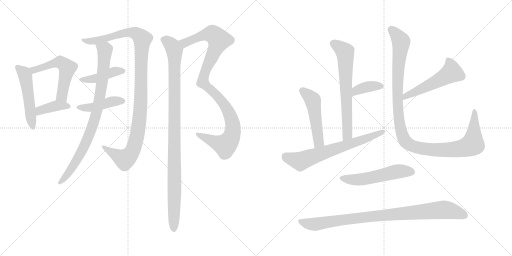
t = 0.00 s
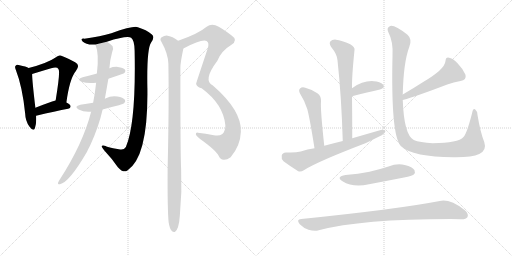
t = 2.75 s
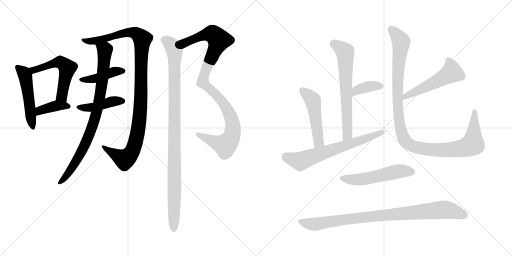
t = 5.49 s
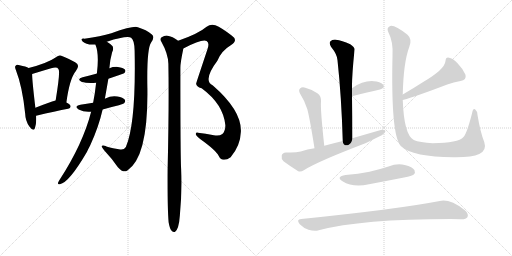
t = 8.23 s
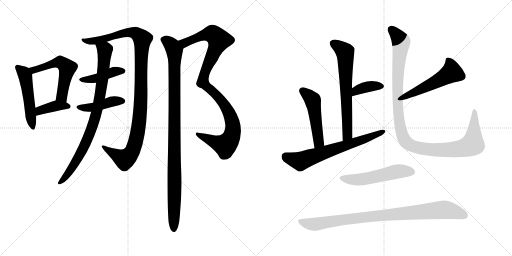
t = 10.98 s
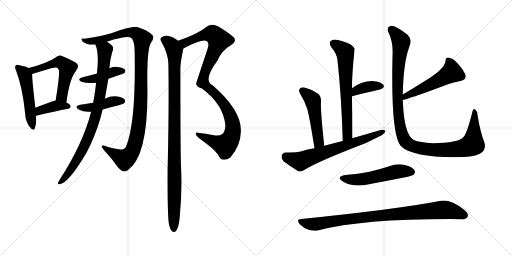
t = 13.72 s

The animated SVG that drew these frames (rendered in a browser with its animation timeline set to each time). Animation: 17 CSS @keyframes rules; one cycle of 13.72 s.

<svg version="1.1" viewBox="0 0 2048 1024" xmlns="http://www.w3.org/2000/svg">
  <g stroke="lightgray" stroke-dasharray="1,1" stroke-width="1" transform="scale(4, 4)">
    <line x1="0" y1="0" x2="256" y2="256"></line>
    <line x1="256" y1="0" x2="0" y2="256"></line>
    <line x1="128" y1="0" x2="128" y2="256"></line>
    <line x1="0" y1="128" x2="256" y2="128"></line>
    <line x1="256" y1="0" x2="512" y2="256"></line>
    <line x1="512" y1="0" x2="256" y2="256"></line>
    <line x1="384" y1="0" x2="384" y2="256"></line>
    <line x1="256" y1="128" x2="512" y2="128"></line>
  </g>
<g transform="scale(1, -1) translate(0, -850)">
   <style type="text/css">
    @keyframes keyframes0 {
      from {
       stroke: black;
       stroke-dashoffset: 506;
       stroke-width: 128;
       }
       62% {
       animation-timing-function: step-end;
       stroke: black;
       stroke-dashoffset: 0;
       stroke-width: 128;
       }
       to {
       stroke: black;
       stroke-width: 1024;
       }
       }
       #make-me-a-hanzi-animation-0 {
         animation: keyframes0 0.661784s both;
         animation-delay: 0.000000s;
         animation-timing-function: linear;
       }
    @keyframes keyframes1 {
      from {
       stroke: black;
       stroke-dashoffset: 550;
       stroke-width: 128;
       }
       64% {
       animation-timing-function: step-end;
       stroke: black;
       stroke-dashoffset: 0;
       stroke-width: 128;
       }
       to {
       stroke: black;
       stroke-width: 1024;
       }
       }
       #make-me-a-hanzi-animation-1 {
         animation: keyframes1 0.697591s both;
         animation-delay: 0.661784s;
         animation-timing-function: linear;
       }
    @keyframes keyframes2 {
      from {
       stroke: black;
       stroke-dashoffset: 389;
       stroke-width: 128;
       }
       56% {
       animation-timing-function: step-end;
       stroke: black;
       stroke-dashoffset: 0;
       stroke-width: 128;
       }
       to {
       stroke: black;
       stroke-width: 1024;
       }
       }
       #make-me-a-hanzi-animation-2 {
         animation: keyframes2 0.566569s both;
         animation-delay: 1.359375s;
         animation-timing-function: linear;
       }
    @keyframes keyframes3 {
      from {
       stroke: black;
       stroke-dashoffset: 1094;
       stroke-width: 128;
       }
       78% {
       animation-timing-function: step-end;
       stroke: black;
       stroke-dashoffset: 0;
       stroke-width: 128;
       }
       to {
       stroke: black;
       stroke-width: 1024;
       }
       }
       #make-me-a-hanzi-animation-3 {
         animation: keyframes3 1.140299s both;
         animation-delay: 1.925944s;
         animation-timing-function: linear;
       }
    @keyframes keyframes4 {
      from {
       stroke: black;
       stroke-dashoffset: 425;
       stroke-width: 128;
       }
       58% {
       animation-timing-function: step-end;
       stroke: black;
       stroke-dashoffset: 0;
       stroke-width: 128;
       }
       to {
       stroke: black;
       stroke-width: 1024;
       }
       }
       #make-me-a-hanzi-animation-4 {
         animation: keyframes4 0.595866s both;
         animation-delay: 3.066243s;
         animation-timing-function: linear;
       }
    @keyframes keyframes5 {
      from {
       stroke: black;
       stroke-dashoffset: 432;
       stroke-width: 128;
       }
       58% {
       animation-timing-function: step-end;
       stroke: black;
       stroke-dashoffset: 0;
       stroke-width: 128;
       }
       to {
       stroke: black;
       stroke-width: 1024;
       }
       }
       #make-me-a-hanzi-animation-5 {
         animation: keyframes5 0.601562s both;
         animation-delay: 3.662109s;
         animation-timing-function: linear;
       }
    @keyframes keyframes6 {
      from {
       stroke: black;
       stroke-dashoffset: 859;
       stroke-width: 128;
       }
       74% {
       animation-timing-function: step-end;
       stroke: black;
       stroke-dashoffset: 0;
       stroke-width: 128;
       }
       to {
       stroke: black;
       stroke-width: 1024;
       }
       }
       #make-me-a-hanzi-animation-6 {
         animation: keyframes6 0.949056s both;
         animation-delay: 4.263671s;
         animation-timing-function: linear;
       }
    @keyframes keyframes7 {
      from {
       stroke: black;
       stroke-dashoffset: 1029;
       stroke-width: 128;
       }
       77% {
       animation-timing-function: step-end;
       stroke: black;
       stroke-dashoffset: 0;
       stroke-width: 128;
       }
       to {
       stroke: black;
       stroke-width: 1024;
       }
       }
       #make-me-a-hanzi-animation-7 {
         animation: keyframes7 1.087402s both;
         animation-delay: 5.212727s;
         animation-timing-function: linear;
       }
    @keyframes keyframes8 {
      from {
       stroke: black;
       stroke-dashoffset: 1036;
       stroke-width: 128;
       }
       77% {
       animation-timing-function: step-end;
       stroke: black;
       stroke-dashoffset: 0;
       stroke-width: 128;
       }
       to {
       stroke: black;
       stroke-width: 1024;
       }
       }
       #make-me-a-hanzi-animation-8 {
         animation: keyframes8 1.093099s both;
         animation-delay: 6.300129s;
         animation-timing-function: linear;
       }
    @keyframes keyframes9 {
      from {
       stroke: black;
       stroke-dashoffset: 667;
       stroke-width: 128;
       }
       68% {
       animation-timing-function: step-end;
       stroke: black;
       stroke-dashoffset: 0;
       stroke-width: 128;
       }
       to {
       stroke: black;
       stroke-width: 1024;
       }
       }
       #make-me-a-hanzi-animation-9 {
         animation: keyframes9 0.792806s both;
         animation-delay: 7.393228s;
         animation-timing-function: linear;
       }
    @keyframes keyframes10 {
      from {
       stroke: black;
       stroke-dashoffset: 375;
       stroke-width: 128;
       }
       55% {
       animation-timing-function: step-end;
       stroke: black;
       stroke-dashoffset: 0;
       stroke-width: 128;
       }
       to {
       stroke: black;
       stroke-width: 1024;
       }
       }
       #make-me-a-hanzi-animation-10 {
         animation: keyframes10 0.555176s both;
         animation-delay: 8.186034s;
         animation-timing-function: linear;
       }
    @keyframes keyframes11 {
      from {
       stroke: black;
       stroke-dashoffset: 498;
       stroke-width: 128;
       }
       62% {
       animation-timing-function: step-end;
       stroke: black;
       stroke-dashoffset: 0;
       stroke-width: 128;
       }
       to {
       stroke: black;
       stroke-width: 1024;
       }
       }
       #make-me-a-hanzi-animation-11 {
         animation: keyframes11 0.655273s both;
         animation-delay: 8.741210s;
         animation-timing-function: linear;
       }
    @keyframes keyframes12 {
      from {
       stroke: black;
       stroke-dashoffset: 672;
       stroke-width: 128;
       }
       69% {
       animation-timing-function: step-end;
       stroke: black;
       stroke-dashoffset: 0;
       stroke-width: 128;
       }
       to {
       stroke: black;
       stroke-width: 1024;
       }
       }
       #make-me-a-hanzi-animation-12 {
         animation: keyframes12 0.796875s both;
         animation-delay: 9.396483s;
         animation-timing-function: linear;
       }
    @keyframes keyframes13 {
      from {
       stroke: black;
       stroke-dashoffset: 526;
       stroke-width: 128;
       }
       63% {
       animation-timing-function: step-end;
       stroke: black;
       stroke-dashoffset: 0;
       stroke-width: 128;
       }
       to {
       stroke: black;
       stroke-width: 1024;
       }
       }
       #make-me-a-hanzi-animation-13 {
         animation: keyframes13 0.678060s both;
         animation-delay: 10.193358s;
         animation-timing-function: linear;
       }
    @keyframes keyframes14 {
      from {
       stroke: black;
       stroke-dashoffset: 1131;
       stroke-width: 128;
       }
       79% {
       animation-timing-function: step-end;
       stroke: black;
       stroke-dashoffset: 0;
       stroke-width: 128;
       }
       to {
       stroke: black;
       stroke-width: 1024;
       }
       }
       #make-me-a-hanzi-animation-14 {
         animation: keyframes14 1.170410s both;
         animation-delay: 10.871418s;
         animation-timing-function: linear;
       }
    @keyframes keyframes15 {
      from {
       stroke: black;
       stroke-dashoffset: 533;
       stroke-width: 128;
       }
       63% {
       animation-timing-function: step-end;
       stroke: black;
       stroke-dashoffset: 0;
       stroke-width: 128;
       }
       to {
       stroke: black;
       stroke-width: 1024;
       }
       }
       #make-me-a-hanzi-animation-15 {
         animation: keyframes15 0.683757s both;
         animation-delay: 12.041828s;
         animation-timing-function: linear;
       }
    @keyframes keyframes16 {
      from {
       stroke: black;
       stroke-dashoffset: 918;
       stroke-width: 128;
       }
       75% {
       animation-timing-function: step-end;
       stroke: black;
       stroke-dashoffset: 0;
       stroke-width: 128;
       }
       to {
       stroke: black;
       stroke-width: 1024;
       }
       }
       #make-me-a-hanzi-animation-16 {
         animation: keyframes16 0.997070s both;
         animation-delay: 12.725585s;
         animation-timing-function: linear;
       }
</style>
<path d="M 114.5 578.5 Q 104.5 584.5 78.5 589.5 Q 66.5 593.5 63.5 588.5 Q 56.5 584.5 64.5 567.5 Q 89.5 503.5 100.5 397.5 Q 101.5 366.5 117.5 344.5 Q 133.5 322.5 139.5 337.5 Q 146.5 355.5 144.5 387.5 L 141.5 419.5 Q 128.5 528.5 128.5 554.5 C 127.5 572.5 127.5 572.5 114.5 578.5 Z" fill="lightgray"></path> 
<path d="M 265.5 440.5 Q 278.5 536.5 303.5 566.5 Q 322.5 590.5 300.5 601.5 Q 243.5 629.5 238.5 628.5 Q 231.5 627.5 225.5 622.5 Q 189.5 597.5 114.5 578.5 C 85.5 570.5 99.5 545.5 128.5 554.5 Q 170.5 567.5 204.5 577.5 Q 228.5 584.5 233.5 574.5 Q 242.5 568.5 222.5 448.5 C 217.5 418.5 261.5 410.5 265.5 440.5 Z" fill="lightgray"></path> 
<path d="M 144.5 387.5 Q 222.5 406.5 272.5 415.5 Q 282.5 416.5 282.5 425.5 Q 282.5 431.5 265.5 440.5 C 243.5 452.5 243.5 452.5 222.5 448.5 Q 215.5 447.5 208.5 444.5 Q 171.5 431.5 141.5 419.5 C 113.5 408.5 115.5 380.5 144.5 387.5 Z" fill="lightgray"></path> 
<path d="M 427.5 683.5 Q 506.5 708.5 524.5 699.5 Q 537.5 690.5 538.5 648.5 Q 544.5 357.5 503.5 262.5 Q 494.5 247.5 475.5 253.5 Q 420.5 262.5 422.5 266.5 Q 394.5 273.5 416.5 249.5 Q 447.5 216.5 471.5 181.5 Q 493.5 156.5 509.5 168.5 Q 593.5 222.5 589.5 498.5 Q 586.5 654.5 604.5 680.5 Q 620.5 702.5 607.5 712.5 Q 585.5 731.5 551.5 741.5 Q 535.5 748.5 445.5 717.5 Q 403.5 705.5 337.5 695.5 Q 318.5 696.5 330.5 684.5 Q 345.5 669.5 381.5 672.5 L 427.5 683.5 Z" fill="lightgray"></path> 
<path d="M 433.5 535.5 Q 452.5 542.5 477.5 550.5 Q 495.5 556.5 498.5 559.5 Q 504.5 566.5 499.5 572.5 Q 493.5 579.5 471.5 582.5 Q 452.5 583.5 437.5 577.5 L 387.5 556.5 Q 386.5 556.5 384.5 555.5 Q 359.5 548.5 330.5 541.5 Q 305.5 534.5 325.5 523.5 Q 352.5 514.5 384.5 519.5 L 433.5 535.5 Z" fill="lightgray"></path> 
<path d="M 410.5 412.5 Q 440.5 421.5 475.5 429.5 Q 494.5 435.5 496.5 437.5 Q 503.5 444.5 499.5 451.5 Q 492.5 460.5 469.5 464.5 Q 444.5 468.5 421.5 456.5 Q 420.5 456.5 419.5 455.5 L 372.5 439.5 Q 347.5 435.5 321.5 431.5 Q 293.5 424.5 314.5 412.5 Q 336.5 400.5 364.5 403.5 L 410.5 412.5 Z" fill="lightgray"></path> 
<path d="M 364.5 403.5 Q 331.5 274.5 238.5 131.5 Q 234.5 125.5 232.5 120.5 Q 229.5 110.5 239.5 113.5 Q 276.5 120.5 347.5 242.5 Q 353.5 255.5 360.5 268.5 Q 394.5 341.5 410.5 412.5 L 419.5 455.5 Q 426.5 495.5 433.5 535.5 L 437.5 577.5 Q 440.5 614.5 448.5 641.5 Q 455.5 653.5 450.5 665.5 Q 441.5 675.5 427.5 683.5 C 402.5 700.5 372.5 701.5 381.5 672.5 Q 397.5 635.5 387.5 556.5 L 384.5 519.5 Q 380.5 479.5 372.5 439.5 L 364.5 403.5 Z" fill="lightgray"></path> 
<path d="M 733.5 656.5 Q 808.5 695.5 826.5 686.5 Q 838.5 679.5 830.5 655.5 Q 784.5 517.5 784.5 516.5 Q 784.5 503.5 806.5 497.5 Q 893.5 433.5 901.5 349.5 Q 901.5 325.5 889.5 314.5 Q 877.5 305.5 855.5 309.5 Q 821.5 316.5 791.5 319.5 Q 782.5 320.5 783.5 313.5 Q 784.5 306.5 800.5 294.5 Q 863.5 249.5 874.5 227.5 Q 881.5 212.5 894.5 211.5 Q 907.5 210.5 922.5 221.5 Q 961.5 267.5 963.5 323.5 Q 967.5 407.5 851.5 508.5 Q 809.5 527.5 869.5 607.5 Q 885.5 647.5 924.5 670.5 Q 954.5 689.5 926.5 708.5 Q 886.5 739.5 861.5 749.5 Q 842.5 755.5 826.5 743.5 Q 793.5 715.5 712.5 687.5 C 684.5 677.5 706.5 643.5 733.5 656.5 Z" fill="lightgray"></path> 
<path d="M 674.5 -38.5 Q 678.5 -63.5 686.5 -72.5 Q 692.5 -79.5 699.5 -77.5 Q 715.5 -67.5 719.5 -10.5 Q 728.5 83.5 724.5 174.5 Q 721.5 226.5 721.5 579.5 Q 721.5 600.5 733.5 656.5 C 736.5 672.5 736.5 672.5 712.5 687.5 Q 687.5 705.5 674.5 706.5 Q 661.5 710.5 646.5 701.5 Q 637.5 694.5 645.5 683.5 Q 672.5 635.5 673.5 595.5 Q 676.5 432.5 670.5 174.5 Q 669.5 14.5 674.5 -38.5 Z" fill="lightgray"></path> 
<path d="M 1409.0 297.5 Q 1409.0 384.5 1408.0 465.5 L 1408.0 497.5 Q 1407.0 542.5 1418.0 650.5 Q 1421.0 660.5 1401.0 673.5 Q 1367.0 689.5 1344.0 691.5 Q 1328.0 692.5 1322.0 685.5 Q 1315.0 678.5 1324.0 663.5 Q 1349.0 632.5 1350.0 609.5 Q 1366.0 461.5 1371.0 286.5 C 1372.0 256.5 1409.0 267.5 1409.0 297.5 Z" fill="lightgray"></path> 
<path d="M 1408.0 465.5 Q 1472.0 481.5 1520.0 492.5 Q 1542.0 499.5 1533.0 511.5 Q 1520.0 524.5 1495.0 525.5 Q 1452.0 528.5 1408.0 497.5 C 1383.0 480.5 1379.0 458.5 1408.0 465.5 Z" fill="lightgray"></path> 
<path d="M 1297.0 267.5 Q 1281.0 414.5 1284.0 444.5 Q 1285.0 466.5 1271.0 476.5 Q 1249.0 492.5 1221.0 499.5 Q 1208.0 503.5 1200.0 496.5 Q 1193.0 490.5 1200.0 476.5 Q 1219.0 446.5 1229.0 414.5 Q 1238.0 383.5 1258.0 257.5 C 1263.0 227.5 1300.0 237.5 1297.0 267.5 Z" fill="lightgray"></path> 
<path d="M 1258.0 257.5 Q 1230.0 253.5 1203.0 244.5 Q 1181.0 238.5 1144.0 240.5 Q 1129.0 239.5 1127.0 228.5 Q 1124.0 215.5 1134.0 205.5 Q 1158.0 187.5 1193.0 165.5 Q 1203.0 161.5 1217.0 170.5 Q 1268.0 203.5 1464.0 278.5 Q 1494.0 293.5 1527.0 309.5 Q 1540.0 316.5 1542.0 326.5 Q 1536.0 333.5 1523.0 330.5 Q 1468.0 314.5 1409.0 297.5 L 1371.0 286.5 Q 1334.0 277.5 1297.0 267.5 L 1258.0 257.5 Z" fill="lightgray"></path> 
<path d="M 1611.0 450.5 Q 1669.0 466.5 1789.0 512.5 Q 1814.0 522.5 1842.0 526.5 Q 1867.0 529.5 1862.0 551.5 Q 1853.0 573.5 1831.0 596.5 Q 1810.0 618.5 1796.0 619.5 Q 1783.0 622.5 1782.0 606.5 Q 1779.0 572.5 1691.0 521.5 Q 1654.0 497.5 1611.0 472.5 C 1585.0 457.5 1582.0 442.5 1611.0 450.5 Z" fill="lightgray"></path> 
<path d="M 1937.0 282.5 Q 1921.0 322.5 1910.0 390.5 Q 1909.0 406.5 1901.0 412.5 Q 1892.0 418.5 1888.0 396.5 Q 1867.0 315.5 1854.0 302.5 Q 1833.0 278.5 1731.0 277.5 Q 1679.0 280.5 1655.0 290.5 Q 1616.0 311.5 1611.0 450.5 L 1611.0 472.5 Q 1614.0 601.5 1637.0 662.5 Q 1650.0 693.5 1630.0 711.5 Q 1578.0 751.5 1561.0 746.5 Q 1545.0 740.5 1553.0 722.5 Q 1574.0 682.5 1570.0 625.5 Q 1563.0 310.5 1603.0 266.5 Q 1625.0 244.5 1681.0 232.5 Q 1732.0 222.5 1814.0 221.5 Q 1887.0 220.5 1917.0 234.5 Q 1948.0 249.5 1937.0 282.5 Z" fill="lightgray"></path> 
<path d="M 1382.0 150.5 Q 1342.0 143.5 1370.0 125.5 Q 1413.0 98.5 1476.0 113.5 Q 1545.0 126.5 1616.0 140.5 Q 1649.0 147.5 1654.0 151.5 Q 1663.0 160.5 1658.0 169.5 Q 1651.0 182.5 1619.0 190.5 Q 1588.0 197.5 1554.0 184.5 Q 1517.0 172.5 1478.0 163.5 Q 1433.0 154.5 1382.0 150.5 Z" fill="lightgray"></path> 
<path d="M 1205.0 -25.5 Q 1183.0 -26.5 1199.0 -46.5 Q 1215.0 -62.5 1234.0 -68.5 Q 1258.0 -75.5 1275.0 -70.5 Q 1446.0 -25.5 1803.0 -25.5 Q 1822.0 -25.5 1842.0 -26.5 Q 1864.0 -27.5 1870.0 -17.5 Q 1876.0 -4.5 1858.0 10.5 Q 1800.0 55.5 1759.0 46.5 Q 1588.0 13.5 1205.0 -25.5 Z" fill="lightgray"></path> 
      <clipPath id="make-me-a-hanzi-clip-0">
      <path d="M 114.5 578.5 Q 104.5 584.5 78.5 589.5 Q 66.5 593.5 63.5 588.5 Q 56.5 584.5 64.5 567.5 Q 89.5 503.5 100.5 397.5 Q 101.5 366.5 117.5 344.5 Q 133.5 322.5 139.5 337.5 Q 146.5 355.5 144.5 387.5 L 141.5 419.5 Q 128.5 528.5 128.5 554.5 C 127.5 572.5 127.5 572.5 114.5 578.5 Z" fill="lightgray"></path>
      </clipPath>
      <path clip-path="url(#make-me-a-hanzi-clip-0)" d="M 71.5 580.5 L 100.5 547.5 L 129.5 343.5 " fill="none" id="make-me-a-hanzi-animation-0" stroke-dasharray="378 756" stroke-linecap="round"></path>

      <clipPath id="make-me-a-hanzi-clip-1">
      <path d="M 265.5 440.5 Q 278.5 536.5 303.5 566.5 Q 322.5 590.5 300.5 601.5 Q 243.5 629.5 238.5 628.5 Q 231.5 627.5 225.5 622.5 Q 189.5 597.5 114.5 578.5 C 85.5 570.5 99.5 545.5 128.5 554.5 Q 170.5 567.5 204.5 577.5 Q 228.5 584.5 233.5 574.5 Q 242.5 568.5 222.5 448.5 C 217.5 418.5 261.5 410.5 265.5 440.5 Z" fill="lightgray"></path>
      </clipPath>
      <path clip-path="url(#make-me-a-hanzi-clip-1)" d="M 124.5 576.5 L 135.5 569.5 L 232.5 601.5 L 261.5 587.5 L 269.5 578.5 L 247.5 463.5 L 260.5 451.5 " fill="none" id="make-me-a-hanzi-animation-1" stroke-dasharray="422 844" stroke-linecap="round"></path>

      <clipPath id="make-me-a-hanzi-clip-2">
      <path d="M 144.5 387.5 Q 222.5 406.5 272.5 415.5 Q 282.5 416.5 282.5 425.5 Q 282.5 431.5 265.5 440.5 C 243.5 452.5 243.5 452.5 222.5 448.5 Q 215.5 447.5 208.5 444.5 Q 171.5 431.5 141.5 419.5 C 113.5 408.5 115.5 380.5 144.5 387.5 Z" fill="lightgray"></path>
      </clipPath>
      <path clip-path="url(#make-me-a-hanzi-clip-2)" d="M 152.5 393.5 L 159.5 408.5 L 221.5 427.5 L 273.5 424.5 " fill="none" id="make-me-a-hanzi-animation-2" stroke-dasharray="261 522" stroke-linecap="round"></path>

      <clipPath id="make-me-a-hanzi-clip-3">
      <path d="M 427.5 683.5 Q 506.5 708.5 524.5 699.5 Q 537.5 690.5 538.5 648.5 Q 544.5 357.5 503.5 262.5 Q 494.5 247.5 475.5 253.5 Q 420.5 262.5 422.5 266.5 Q 394.5 273.5 416.5 249.5 Q 447.5 216.5 471.5 181.5 Q 493.5 156.5 509.5 168.5 Q 593.5 222.5 589.5 498.5 Q 586.5 654.5 604.5 680.5 Q 620.5 702.5 607.5 712.5 Q 585.5 731.5 551.5 741.5 Q 535.5 748.5 445.5 717.5 Q 403.5 705.5 337.5 695.5 Q 318.5 696.5 330.5 684.5 Q 345.5 669.5 381.5 672.5 L 427.5 683.5 Z" fill="lightgray"></path>
      </clipPath>
      <path clip-path="url(#make-me-a-hanzi-clip-3)" d="M 338.5 686.5 L 372.5 685.5 L 520.5 721.5 L 543.5 717.5 L 569.5 694.5 L 560.5 396.5 L 541.5 278.5 L 528.5 243.5 L 498.5 212.5 L 415.5 259.5 " fill="none" id="make-me-a-hanzi-animation-3" stroke-dasharray="966 1932" stroke-linecap="round"></path>

      <clipPath id="make-me-a-hanzi-clip-4">
      <path d="M 433.5 535.5 Q 452.5 542.5 477.5 550.5 Q 495.5 556.5 498.5 559.5 Q 504.5 566.5 499.5 572.5 Q 493.5 579.5 471.5 582.5 Q 452.5 583.5 437.5 577.5 L 387.5 556.5 Q 386.5 556.5 384.5 555.5 Q 359.5 548.5 330.5 541.5 Q 305.5 534.5 325.5 523.5 Q 352.5 514.5 384.5 519.5 L 433.5 535.5 Z" fill="lightgray"></path>
      </clipPath>
      <path clip-path="url(#make-me-a-hanzi-clip-4)" d="M 326.5 532.5 L 375.5 534.5 L 456.5 563.5 L 490.5 566.5 " fill="none" id="make-me-a-hanzi-animation-4" stroke-dasharray="297 594" stroke-linecap="round"></path>

      <clipPath id="make-me-a-hanzi-clip-5">
      <path d="M 410.5 412.5 Q 440.5 421.5 475.5 429.5 Q 494.5 435.5 496.5 437.5 Q 503.5 444.5 499.5 451.5 Q 492.5 460.5 469.5 464.5 Q 444.5 468.5 421.5 456.5 Q 420.5 456.5 419.5 455.5 L 372.5 439.5 Q 347.5 435.5 321.5 431.5 Q 293.5 424.5 314.5 412.5 Q 336.5 400.5 364.5 403.5 L 410.5 412.5 Z" fill="lightgray"></path>
      </clipPath>
      <path clip-path="url(#make-me-a-hanzi-clip-5)" d="M 316.5 422.5 L 368.5 421.5 L 443.5 443.5 L 489.5 446.5 " fill="none" id="make-me-a-hanzi-animation-5" stroke-dasharray="304 608" stroke-linecap="round"></path>

      <clipPath id="make-me-a-hanzi-clip-6">
      <path d="M 364.5 403.5 Q 331.5 274.5 238.5 131.5 Q 234.5 125.5 232.5 120.5 Q 229.5 110.5 239.5 113.5 Q 276.5 120.5 347.5 242.5 Q 353.5 255.5 360.5 268.5 Q 394.5 341.5 410.5 412.5 L 419.5 455.5 Q 426.5 495.5 433.5 535.5 L 437.5 577.5 Q 440.5 614.5 448.5 641.5 Q 455.5 653.5 450.5 665.5 Q 441.5 675.5 427.5 683.5 C 402.5 700.5 372.5 701.5 381.5 672.5 Q 397.5 635.5 387.5 556.5 L 384.5 519.5 Q 380.5 479.5 372.5 439.5 L 364.5 403.5 Z" fill="lightgray"></path>
      </clipPath>
      <path clip-path="url(#make-me-a-hanzi-clip-6)" d="M 390.5 670.5 L 419.5 643.5 L 406.5 505.5 L 385.5 396.5 L 363.5 326.5 L 325.5 240.5 L 283.5 171.5 L 240.5 121.5 " fill="none" id="make-me-a-hanzi-animation-6" stroke-dasharray="731 1462" stroke-linecap="round"></path>

      <clipPath id="make-me-a-hanzi-clip-7">
      <path d="M 733.5 656.5 Q 808.5 695.5 826.5 686.5 Q 838.5 679.5 830.5 655.5 Q 784.5 517.5 784.5 516.5 Q 784.5 503.5 806.5 497.5 Q 893.5 433.5 901.5 349.5 Q 901.5 325.5 889.5 314.5 Q 877.5 305.5 855.5 309.5 Q 821.5 316.5 791.5 319.5 Q 782.5 320.5 783.5 313.5 Q 784.5 306.5 800.5 294.5 Q 863.5 249.5 874.5 227.5 Q 881.5 212.5 894.5 211.5 Q 907.5 210.5 922.5 221.5 Q 961.5 267.5 963.5 323.5 Q 967.5 407.5 851.5 508.5 Q 809.5 527.5 869.5 607.5 Q 885.5 647.5 924.5 670.5 Q 954.5 689.5 926.5 708.5 Q 886.5 739.5 861.5 749.5 Q 842.5 755.5 826.5 743.5 Q 793.5 715.5 712.5 687.5 C 684.5 677.5 706.5 643.5 733.5 656.5 Z" fill="lightgray"></path>
      </clipPath>
      <path clip-path="url(#make-me-a-hanzi-clip-7)" d="M 723.5 687.5 L 740.5 678.5 L 796.5 703.5 L 841.5 715.5 L 851.5 713.5 L 875.5 690.5 L 816.5 553.5 L 811.5 521.5 L 875.5 460.5 L 906.5 418.5 L 927.5 369.5 L 929.5 318.5 L 915.5 284.5 L 900.5 269.5 L 790.5 312.5 " fill="none" id="make-me-a-hanzi-animation-7" stroke-dasharray="901 1802" stroke-linecap="round"></path>

      <clipPath id="make-me-a-hanzi-clip-8">
      <path d="M 674.5 -38.5 Q 678.5 -63.5 686.5 -72.5 Q 692.5 -79.5 699.5 -77.5 Q 715.5 -67.5 719.5 -10.5 Q 728.5 83.5 724.5 174.5 Q 721.5 226.5 721.5 579.5 Q 721.5 600.5 733.5 656.5 C 736.5 672.5 736.5 672.5 712.5 687.5 Q 687.5 705.5 674.5 706.5 Q 661.5 710.5 646.5 701.5 Q 637.5 694.5 645.5 683.5 Q 672.5 635.5 673.5 595.5 Q 676.5 432.5 670.5 174.5 Q 669.5 14.5 674.5 -38.5 Z" fill="lightgray"></path>
      </clipPath>
      <path clip-path="url(#make-me-a-hanzi-clip-8)" d="M 653.5 692.5 L 673.5 682.5 L 690.5 664.5 L 699.5 631.5 L 695.5 -67.5 " fill="none" id="make-me-a-hanzi-animation-8" stroke-dasharray="908 1816" stroke-linecap="round"></path>

      <clipPath id="make-me-a-hanzi-clip-9">
      <path d="M 1409.0 297.5 Q 1409.0 384.5 1408.0 465.5 L 1408.0 497.5 Q 1407.0 542.5 1418.0 650.5 Q 1421.0 660.5 1401.0 673.5 Q 1367.0 689.5 1344.0 691.5 Q 1328.0 692.5 1322.0 685.5 Q 1315.0 678.5 1324.0 663.5 Q 1349.0 632.5 1350.0 609.5 Q 1366.0 461.5 1371.0 286.5 C 1372.0 256.5 1409.0 267.5 1409.0 297.5 Z" fill="lightgray"></path>
      </clipPath>
      <path clip-path="url(#make-me-a-hanzi-clip-9)" d="M 1333.0 676.5 L 1380.0 641.5 L 1390.0 321.5 L 1386.0 305.5 L 1375.0 294.5 " fill="none" id="make-me-a-hanzi-animation-9" stroke-dasharray="539 1078" stroke-linecap="round"></path>

      <clipPath id="make-me-a-hanzi-clip-10">
      <path d="M 1408.0 465.5 Q 1472.0 481.5 1520.0 492.5 Q 1542.0 499.5 1533.0 511.5 Q 1520.0 524.5 1495.0 525.5 Q 1452.0 528.5 1408.0 497.5 C 1383.0 480.5 1379.0 458.5 1408.0 465.5 Z" fill="lightgray"></path>
      </clipPath>
      <path clip-path="url(#make-me-a-hanzi-clip-10)" d="M 1415.0 470.5 L 1427.0 488.5 L 1452.0 498.5 L 1488.0 506.5 L 1522.0 504.5 " fill="none" id="make-me-a-hanzi-animation-10" stroke-dasharray="247 494" stroke-linecap="round"></path>

      <clipPath id="make-me-a-hanzi-clip-11">
      <path d="M 1297.0 267.5 Q 1281.0 414.5 1284.0 444.5 Q 1285.0 466.5 1271.0 476.5 Q 1249.0 492.5 1221.0 499.5 Q 1208.0 503.5 1200.0 496.5 Q 1193.0 490.5 1200.0 476.5 Q 1219.0 446.5 1229.0 414.5 Q 1238.0 383.5 1258.0 257.5 C 1263.0 227.5 1300.0 237.5 1297.0 267.5 Z" fill="lightgray"></path>
      </clipPath>
      <path clip-path="url(#make-me-a-hanzi-clip-11)" d="M 1210.0 487.5 L 1251.0 448.5 L 1275.0 283.5 L 1262.0 270.5 " fill="none" id="make-me-a-hanzi-animation-11" stroke-dasharray="370 740" stroke-linecap="round"></path>

      <clipPath id="make-me-a-hanzi-clip-12">
      <path d="M 1258.0 257.5 Q 1230.0 253.5 1203.0 244.5 Q 1181.0 238.5 1144.0 240.5 Q 1129.0 239.5 1127.0 228.5 Q 1124.0 215.5 1134.0 205.5 Q 1158.0 187.5 1193.0 165.5 Q 1203.0 161.5 1217.0 170.5 Q 1268.0 203.5 1464.0 278.5 Q 1494.0 293.5 1527.0 309.5 Q 1540.0 316.5 1542.0 326.5 Q 1536.0 333.5 1523.0 330.5 Q 1468.0 314.5 1409.0 297.5 L 1371.0 286.5 Q 1334.0 277.5 1297.0 267.5 L 1258.0 257.5 Z" fill="lightgray"></path>
      </clipPath>
      <path clip-path="url(#make-me-a-hanzi-clip-12)" d="M 1142.0 224.5 L 1205.0 206.5 L 1447.0 288.5 L 1535.0 324.5 " fill="none" id="make-me-a-hanzi-animation-12" stroke-dasharray="544 1088" stroke-linecap="round"></path>

      <clipPath id="make-me-a-hanzi-clip-13">
      <path d="M 1611.0 450.5 Q 1669.0 466.5 1789.0 512.5 Q 1814.0 522.5 1842.0 526.5 Q 1867.0 529.5 1862.0 551.5 Q 1853.0 573.5 1831.0 596.5 Q 1810.0 618.5 1796.0 619.5 Q 1783.0 622.5 1782.0 606.5 Q 1779.0 572.5 1691.0 521.5 Q 1654.0 497.5 1611.0 472.5 C 1585.0 457.5 1582.0 442.5 1611.0 450.5 Z" fill="lightgray"></path>
      </clipPath>
      <path clip-path="url(#make-me-a-hanzi-clip-13)" d="M 1793.0 609.5 L 1807.0 561.5 L 1751.0 526.5 L 1623.0 466.5 L 1615.0 456.5 " fill="none" id="make-me-a-hanzi-animation-13" stroke-dasharray="398 796" stroke-linecap="round"></path>

      <clipPath id="make-me-a-hanzi-clip-14">
      <path d="M 1937.0 282.5 Q 1921.0 322.5 1910.0 390.5 Q 1909.0 406.5 1901.0 412.5 Q 1892.0 418.5 1888.0 396.5 Q 1867.0 315.5 1854.0 302.5 Q 1833.0 278.5 1731.0 277.5 Q 1679.0 280.5 1655.0 290.5 Q 1616.0 311.5 1611.0 450.5 L 1611.0 472.5 Q 1614.0 601.5 1637.0 662.5 Q 1650.0 693.5 1630.0 711.5 Q 1578.0 751.5 1561.0 746.5 Q 1545.0 740.5 1553.0 722.5 Q 1574.0 682.5 1570.0 625.5 Q 1563.0 310.5 1603.0 266.5 Q 1625.0 244.5 1681.0 232.5 Q 1732.0 222.5 1814.0 221.5 Q 1887.0 220.5 1917.0 234.5 Q 1948.0 249.5 1937.0 282.5 Z" fill="lightgray"></path>
      </clipPath>
      <path clip-path="url(#make-me-a-hanzi-clip-14)" d="M 1565.0 731.5 L 1588.0 709.5 L 1605.0 680.5 L 1592.0 585.5 L 1590.0 449.5 L 1604.0 328.5 L 1622.0 284.5 L 1652.0 265.5 L 1715.0 252.5 L 1824.0 253.5 L 1871.0 263.5 L 1890.0 273.5 L 1893.0 288.5 L 1898.0 403.5 " fill="none" id="make-me-a-hanzi-animation-14" stroke-dasharray="1003 2006" stroke-linecap="round"></path>

      <clipPath id="make-me-a-hanzi-clip-15">
      <path d="M 1382.0 150.5 Q 1342.0 143.5 1370.0 125.5 Q 1413.0 98.5 1476.0 113.5 Q 1545.0 126.5 1616.0 140.5 Q 1649.0 147.5 1654.0 151.5 Q 1663.0 160.5 1658.0 169.5 Q 1651.0 182.5 1619.0 190.5 Q 1588.0 197.5 1554.0 184.5 Q 1517.0 172.5 1478.0 163.5 Q 1433.0 154.5 1382.0 150.5 Z" fill="lightgray"></path>
      </clipPath>
      <path clip-path="url(#make-me-a-hanzi-clip-15)" d="M 1373.0 139.5 L 1434.0 131.5 L 1599.0 165.5 L 1646.0 162.5 " fill="none" id="make-me-a-hanzi-animation-15" stroke-dasharray="405 810" stroke-linecap="round"></path>

      <clipPath id="make-me-a-hanzi-clip-16">
      <path d="M 1205.0 -25.5 Q 1183.0 -26.5 1199.0 -46.5 Q 1215.0 -62.5 1234.0 -68.5 Q 1258.0 -75.5 1275.0 -70.5 Q 1446.0 -25.5 1803.0 -25.5 Q 1822.0 -25.5 1842.0 -26.5 Q 1864.0 -27.5 1870.0 -17.5 Q 1876.0 -4.5 1858.0 10.5 Q 1800.0 55.5 1759.0 46.5 Q 1588.0 13.5 1205.0 -25.5 Z" fill="lightgray"></path>
      </clipPath>
      <path clip-path="url(#make-me-a-hanzi-clip-16)" d="M 1202.0 -36.5 L 1257.0 -46.5 L 1488.0 -14.5 L 1775.0 11.5 L 1857.0 -10.5 " fill="none" id="make-me-a-hanzi-animation-16" stroke-dasharray="790 1580" stroke-linecap="round"></path>

</g>
</svg>
